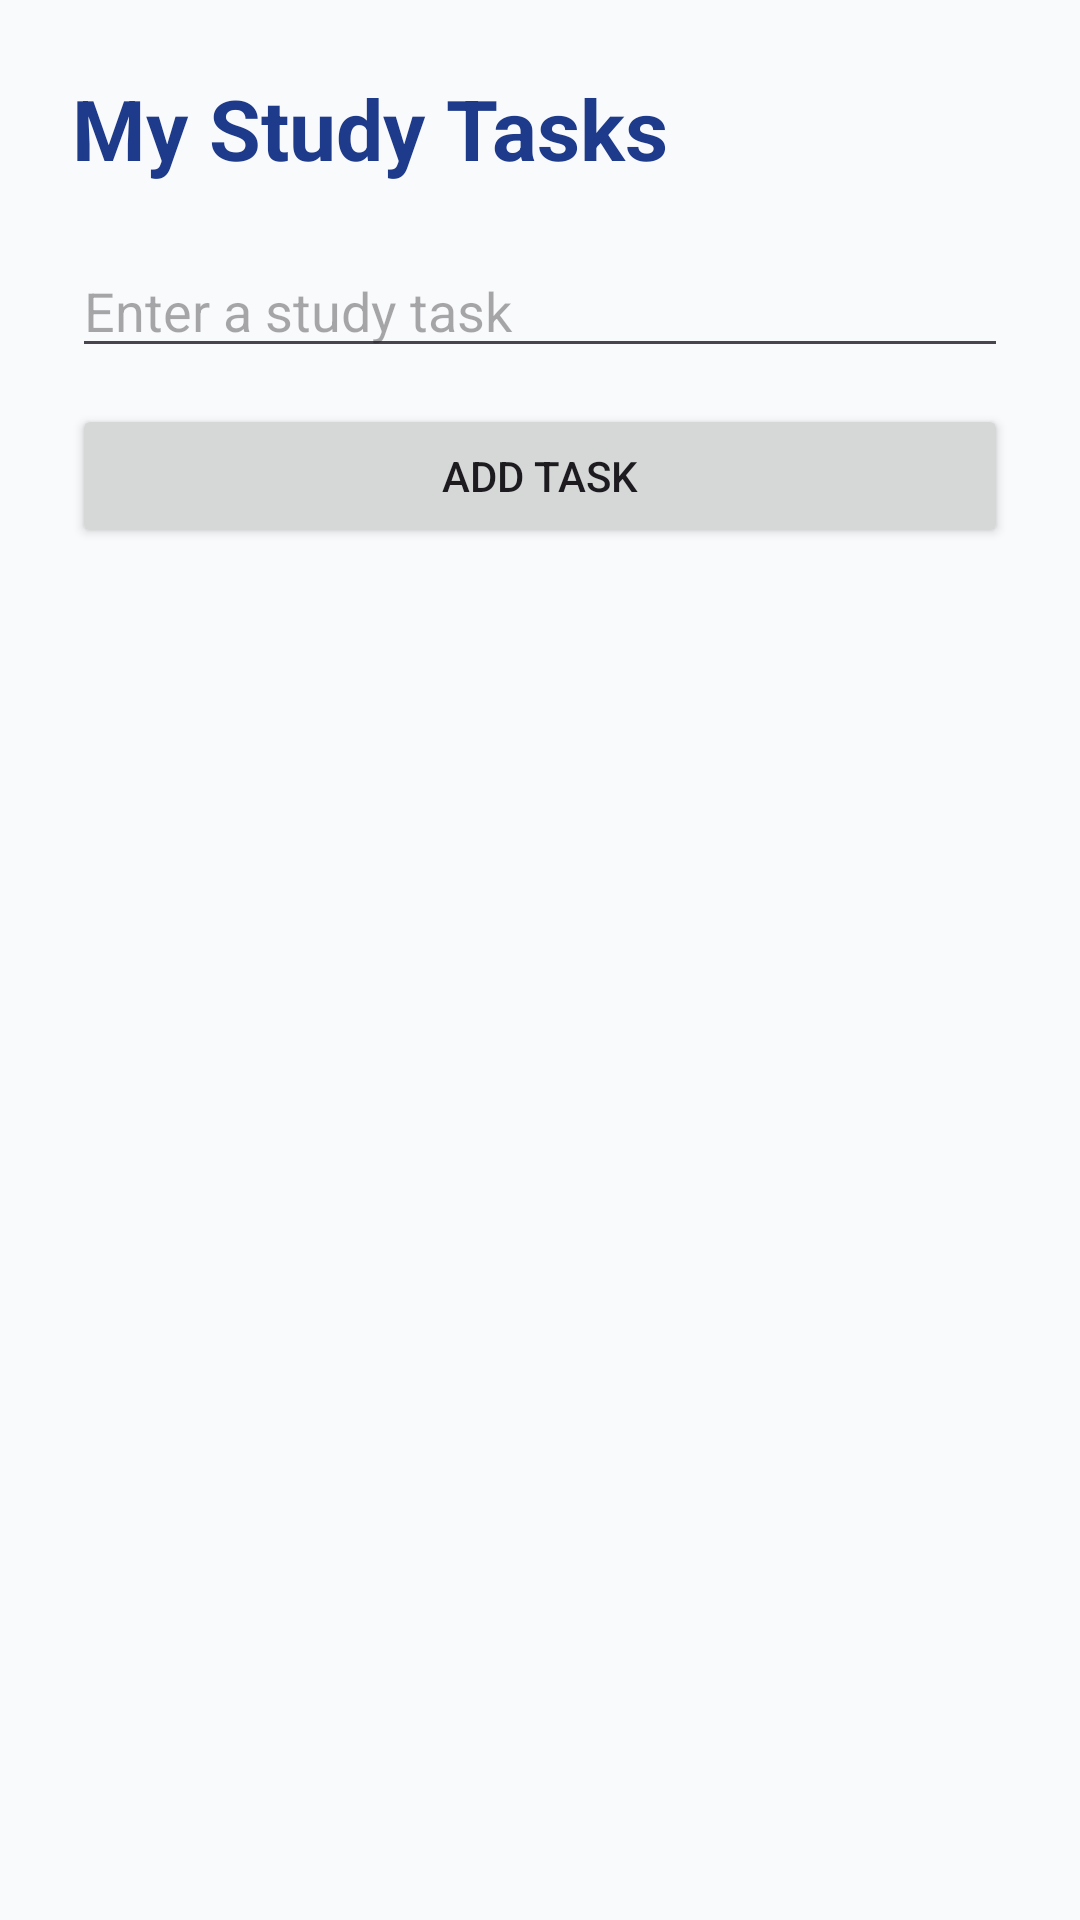

Reconstruct the res/layout file that produces this screen, plus the resources it refers to.
<!-- AndroidManifest.xml: application theme Theme.StudyBoost -->
<!-- res/layout/activity_task.xml -->
<?xml version="1.0" encoding="utf-8"?>
<LinearLayout xmlns:android="http://schemas.android.com/apk/res/android"
    android:layout_width="match_parent"
    android:layout_height="match_parent"
    android:orientation="vertical"
    android:padding="24dp"
    android:background="#F8FAFC">

    <TextView
        android:layout_width="wrap_content"
        android:layout_height="wrap_content"
        android:text="My Study Tasks"
        android:textSize="28sp"
        android:textStyle="bold"
        android:textColor="#1E3A8A" />

    <EditText
        android:id="@+id/taskInput"
        android:layout_width="match_parent"
        android:layout_height="wrap_content"
        android:hint="Enter a study task"
        android:layout_marginTop="20dp" />

    <Button
        android:id="@+id/addTaskButton"
        android:layout_width="match_parent"
        android:layout_height="wrap_content"
        android:text="Add Task"
        android:layout_marginTop="12dp" />

    <ListView
        android:id="@+id/taskListView"
        android:layout_width="match_parent"
        android:layout_height="match_parent"
        android:layout_marginTop="20dp" />

</LinearLayout>
<!-- resources referenced by this layout -->
<resources>
  <style name="Theme.StudyBoost" parent="Base.Theme.StudyBoost" />
  <style name="Base.Theme.StudyBoost" parent="Theme.Material3.DayNight.NoActionBar">
          
          
      </style>
</resources>
